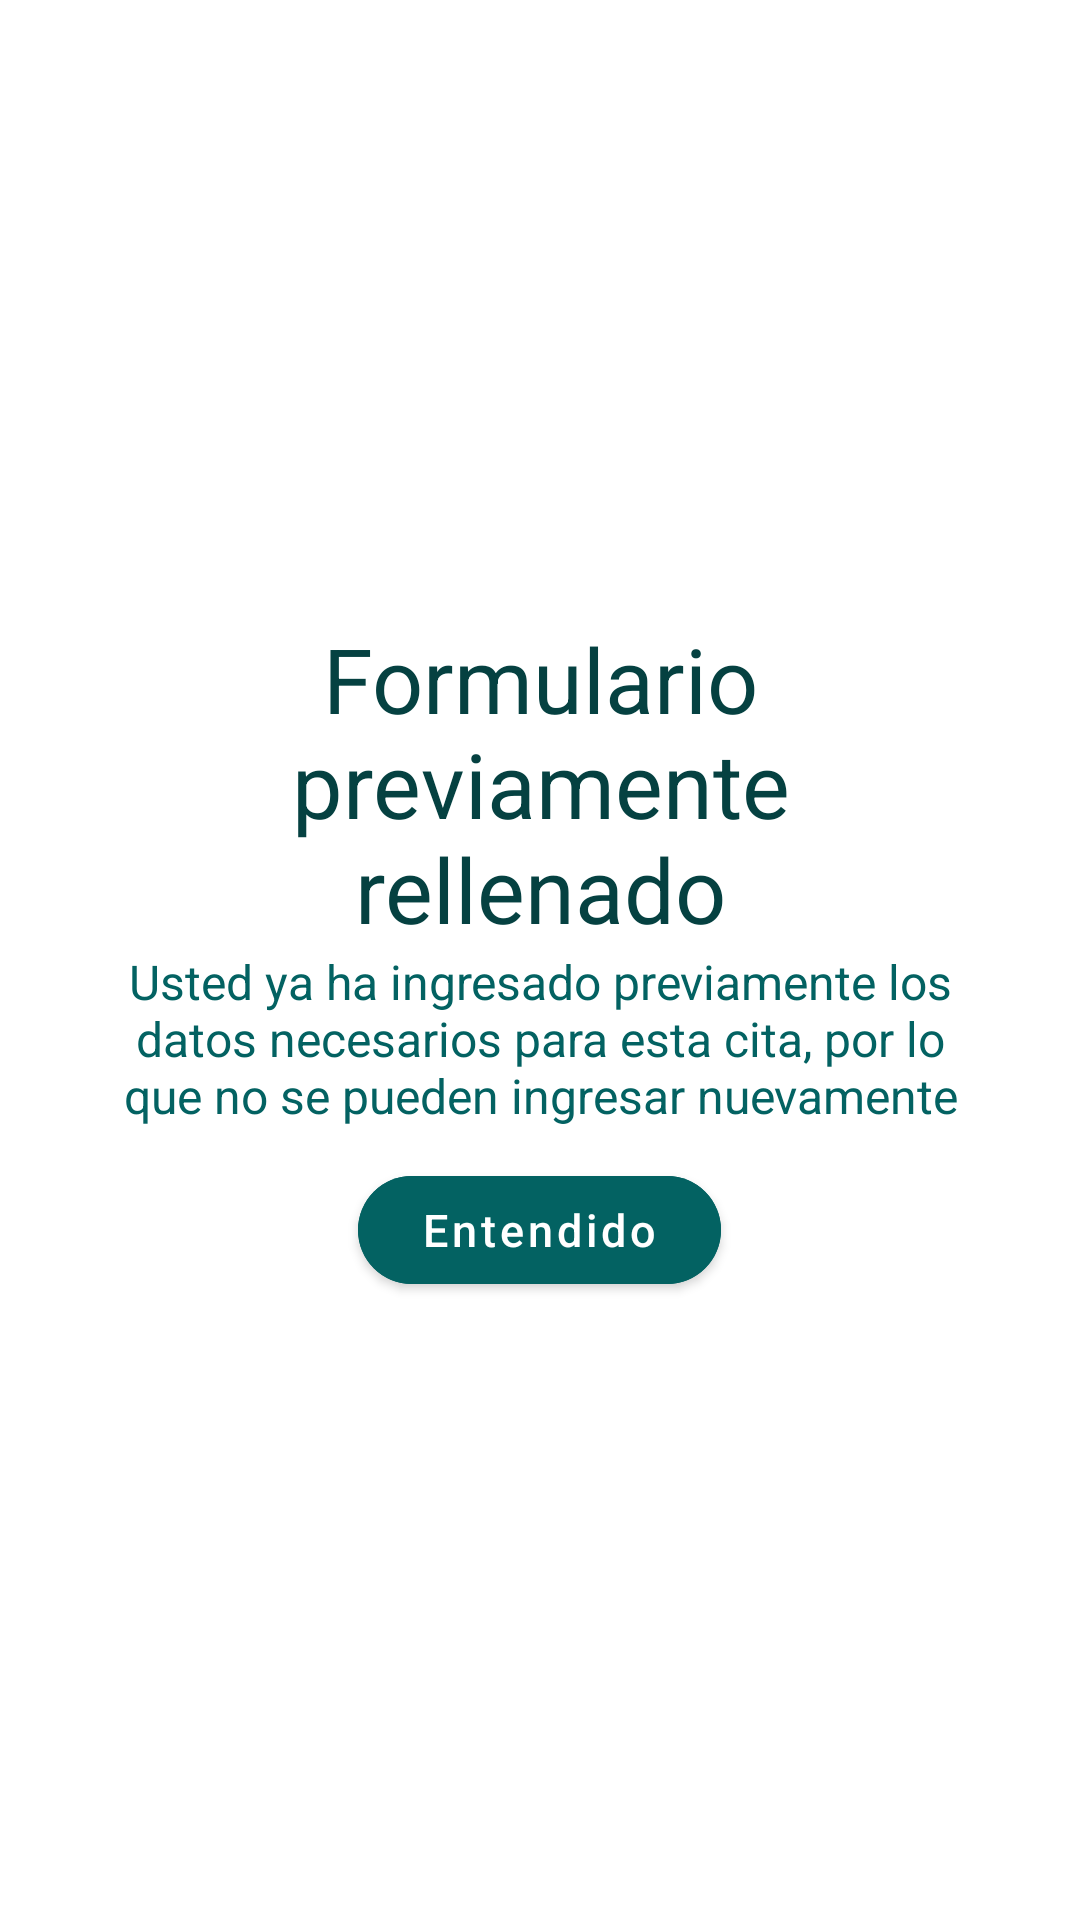

Reconstruct the res/layout file that produces this screen, plus the resources it refers to.
<!-- AndroidManifest.xml: application theme Theme.ProyectoMelanoma -->
<!-- res/layout/formulario_llenado.xml -->
<?xml version="1.0" encoding="utf-8"?>
<LinearLayout xmlns:android="http://schemas.android.com/apk/res/android"
    xmlns:app="http://schemas.android.com/apk/res-auto"
    android:orientation="vertical"
    android:layout_width="match_parent"
    android:gravity="center"
    android:id="@+id/formulario_llenado"
    android:layout_height="wrap_content"
    >


    <androidx.appcompat.widget.AppCompatTextView

        android:layout_width="match_parent"
        android:layout_height="wrap_content"
        android:layout_marginLeft="35dp"
        android:layout_marginRight="35dp"

        android:gravity="center_horizontal"
        android:scaleType="center"
        android:layout_marginTop="20dp"

        android:text="Formulario previamente rellenado"
        android:textAlignment="center"
        android:textColor="#054141"
        android:textSize="30sp" />

    <androidx.appcompat.widget.AppCompatTextView

        android:layout_width="match_parent"
        android:layout_height="wrap_content"
        android:layout_marginLeft="35dp"
        android:layout_marginRight="35dp"

        android:textColor="#036262"
        android:gravity="center_horizontal"
        android:scaleType="center"
        android:text="Usted ya ha ingresado previamente los datos necesarios para esta cita, por lo que no se pueden ingresar nuevamente"
        android:textAlignment="center"
        android:textSize="16sp" />

    <com.google.android.material.button.MaterialButton
        android:id="@+id/entendidoLlenado"
        android:layout_width="121dp"
        android:backgroundTint="#036262"
        android:layout_height="wrap_content"
        android:layout_marginBottom="20dp"
        android:text="Entendido"
        android:layout_marginTop="10dp"
        android:textAllCaps="false"
        android:textSize="15sp"

        app:cornerRadius="20dp"/>

</LinearLayout>
<!-- resources referenced by this layout -->
<resources>
  <style name="Theme.ProyectoMelanoma" parent="Theme.MaterialComponents.Light.NoActionBar">
          
          <item name="colorPrimary">#3F51B5</item>
          <item name="colorPrimaryVariant">@color/purple_700</item>
          <item name="colorOnPrimary">@color/white</item>
          
          <item name="colorSecondary">@color/teal_200</item>
          <item name="colorSecondaryVariant">@color/teal_700</item>
          <item name="colorOnSecondary">@color/black</item>
          
          <item name="android:statusBarColor" tools:targetApi="l">?attr/colorPrimaryVariant</item>
  
          
      </style>
  <!-- not gathered from this repository: default colours our renderer supplied (Android Studio template values) -->
  <color name="purple_700">#FF3700B3</color>
  <color name="teal_200">#FF03DAC5</color>
  <color name="teal_700">#FF018786</color>
  <color name="black">#FF000000</color>
  <color name="white">#FFFFFFFF</color>
</resources>
